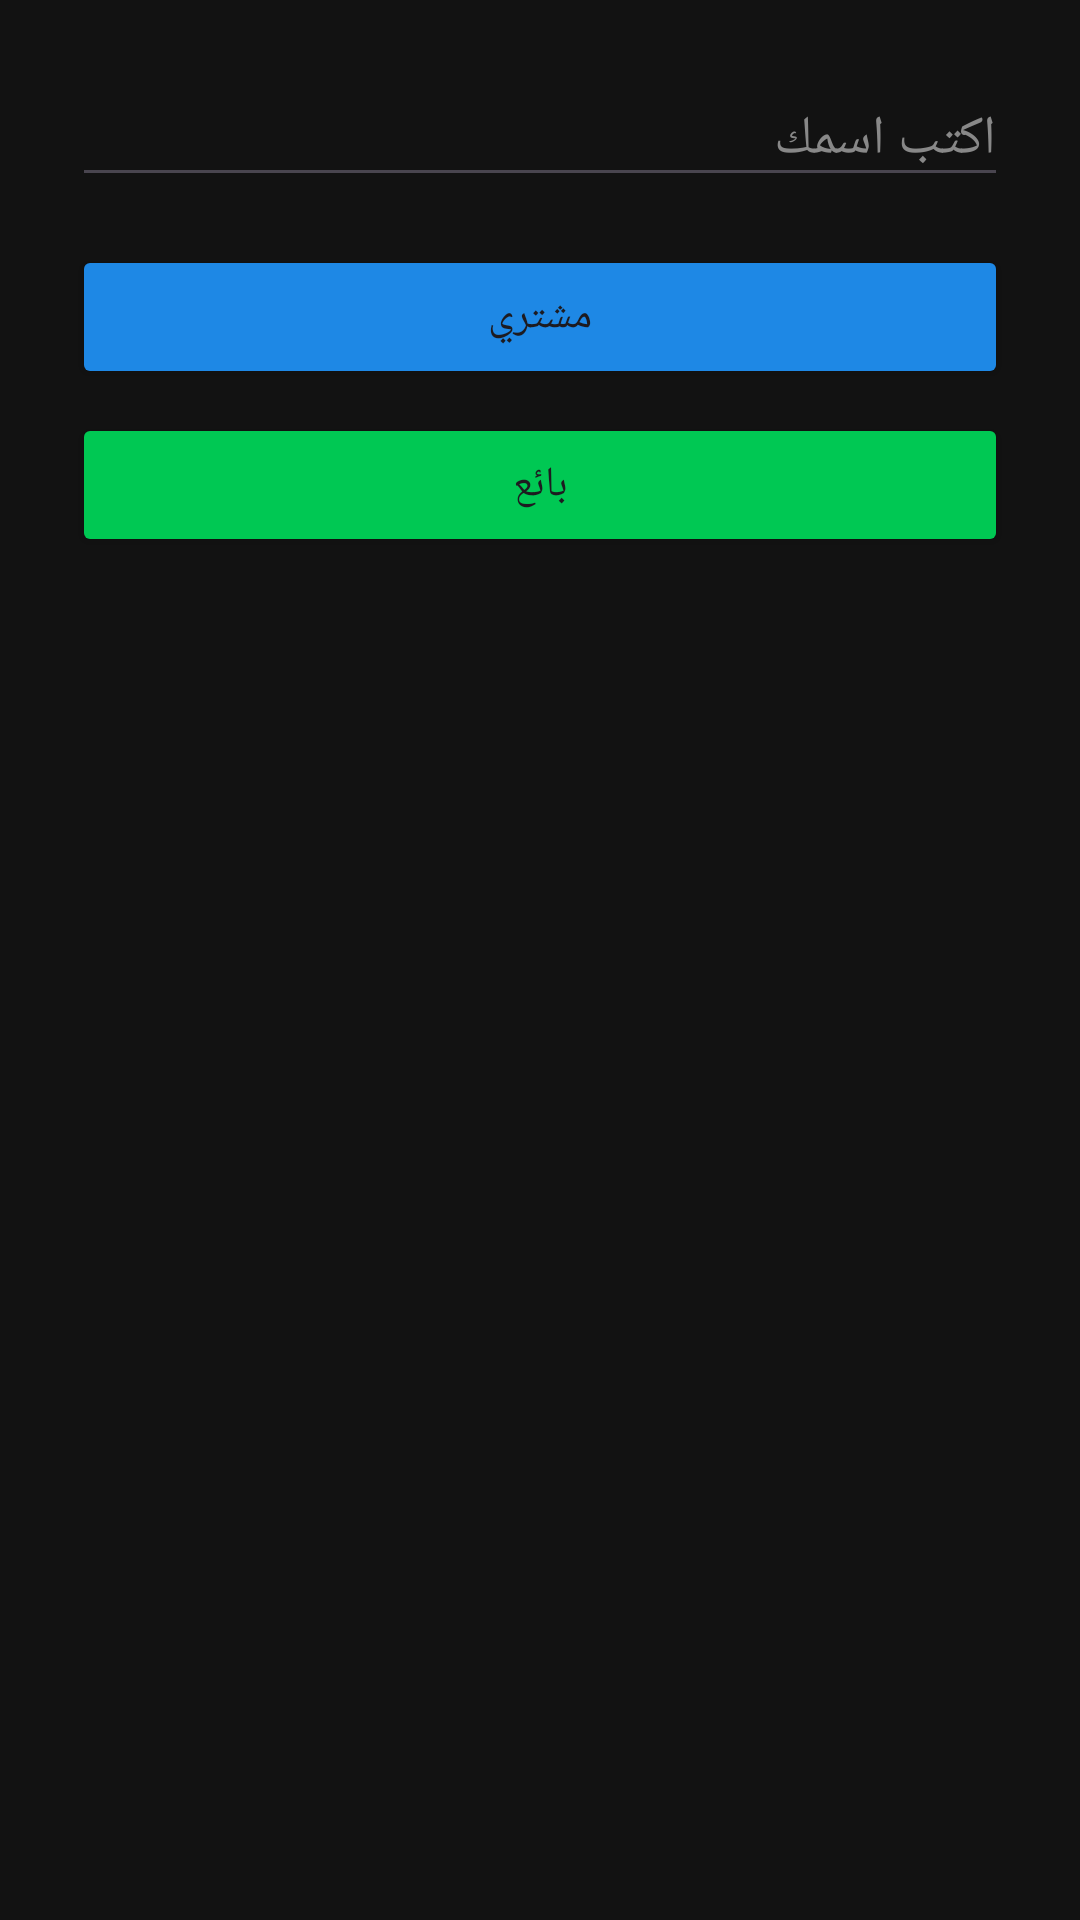

Android layout source for this screen:
<!-- AndroidManifest.xml: application theme Theme.MostaqlApp -->
<!-- res/layout/activity_choose_role.xml -->
<?xml version="1.0" encoding="utf-8"?>
<LinearLayout xmlns:android="http://schemas.android.com/apk/res/android"
    android:orientation="vertical"
    android:padding="24dp"
    android:background="#121212"
    android:layout_width="match_parent"
    android:layout_height="match_parent">

    <EditText
        android:id="@+id/name"
        android:hint="اكتب اسمك"
        android:textColor="#FFFFFF"
        android:textColorHint="#888888"
        android:layout_width="match_parent"
        android:layout_height="wrap_content" />

    <Button
        android:id="@+id/buyerBtn"
        android:text="مشتري"
        android:backgroundTint="#1E88E5"
        android:layout_marginTop="16dp"
        android:layout_width="match_parent"
        android:layout_height="wrap_content" />

    <Button
        android:id="@+id/sellerBtn"
        android:text="بائع"
        android:backgroundTint="#00C853"
        android:layout_marginTop="8dp"
        android:layout_width="match_parent"
        android:layout_height="wrap_content" />

</LinearLayout>
<!-- resources referenced by this layout -->
<resources>
  <style name="Theme.MostaqlApp" parent="Base.Theme.MostaqlApp" />
  <style name="Base.Theme.MostaqlApp" parent="Theme.Material3.DayNight.NoActionBar">
          
          
      </style>
</resources>
